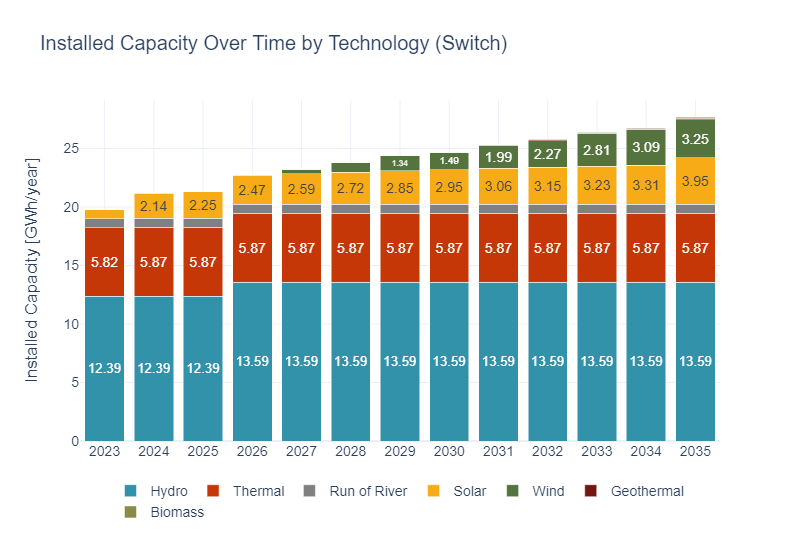

The table this chart was drawn from, first rows:
year, gen_tech, BuildGen, text
2023, Hydro, 12.39, 12.39
2023, Thermal, 5.822, 5.82
2023, Run of River, 0.782, 
2023, Solar, 0.7522, 
2023, Wind, 0.032, 
2024, Hydro, 12.39, 12.39
2024, Thermal, 5.873, 5.87
2024, Solar, 2.138, 2.14
2024, Run of River, 0.782, 
2024, Wind, 0.032, 
2024, Geothermal, 3.0050636805966824e-11, 
2024, Biomass, 3.0041396250856375e-11, 
2025, Hydro, 12.39, 12.39
2025, Thermal, 5.873, 5.87
2025, Solar, 2.248, 2.25
2025, Run of River, 0.782, 
2025, Wind, 0.032, 
2025, Geothermal, 5.2417417981904326e-11, 
2025, Biomass, 5.2405404662922666e-11, 
2026, Hydro, 13.59, 13.59
2026, Thermal, 5.873, 5.87
2026, Solar, 2.466, 2.47
2026, Run of River, 0.782, 
2026, Wind, 0.032, 
2026, Biomass, 5.600307754006913e-11, 
2026, Geothermal, 5.5999531861151765e-11, 
2027, Hydro, 13.59, 13.59
2027, Thermal, 5.873, 5.87
2027, Solar, 2.594, 2.59
2027, Run of River, 0.782, 
2027, Wind, 0.3962, 
2027, Biomass, 7.807110245944937e-11, 
2027, Geothermal, 7.807086903216547e-11, 
2028, Hydro, 13.59, 13.59
2028, Thermal, 5.873, 5.87
2028, Solar, 2.722, 2.72
2028, Wind, 0.8462, 
2028, Run of River, 0.782, 
2028, Biomass, 1.0146908165570749e-10, 
2028, Geothermal, 1.0146525378314536e-10, 
2029, Hydro, 13.59, 13.59
2029, Thermal, 5.873, 5.87
2029, Solar, 2.845, 2.85
2029, Wind, 1.338, 1.34
2029, Run of River, 0.782, 
2029, Biomass, 1.2753646366699534e-10, 
2029, Geothermal, 1.2752065856763775e-10, 
2030, Hydro, 13.59, 13.59
2030, Thermal, 5.873, 5.87
2030, Solar, 2.954, 2.95
2030, Wind, 1.494, 1.49
2030, Run of River, 0.782, 
2030, Biomass, 1.8004414393901062e-10, 
2030, Geothermal, 1.8003241991797426e-10, 
2031, Hydro, 13.59, 13.59
2031, Thermal, 5.873, 5.87
2031, Solar, 3.063, 3.06
2031, Wind, 1.992, 1.99
2031, Run of River, 0.782, 
2031, Geothermal, 0.01394, 
... 29 more rows
